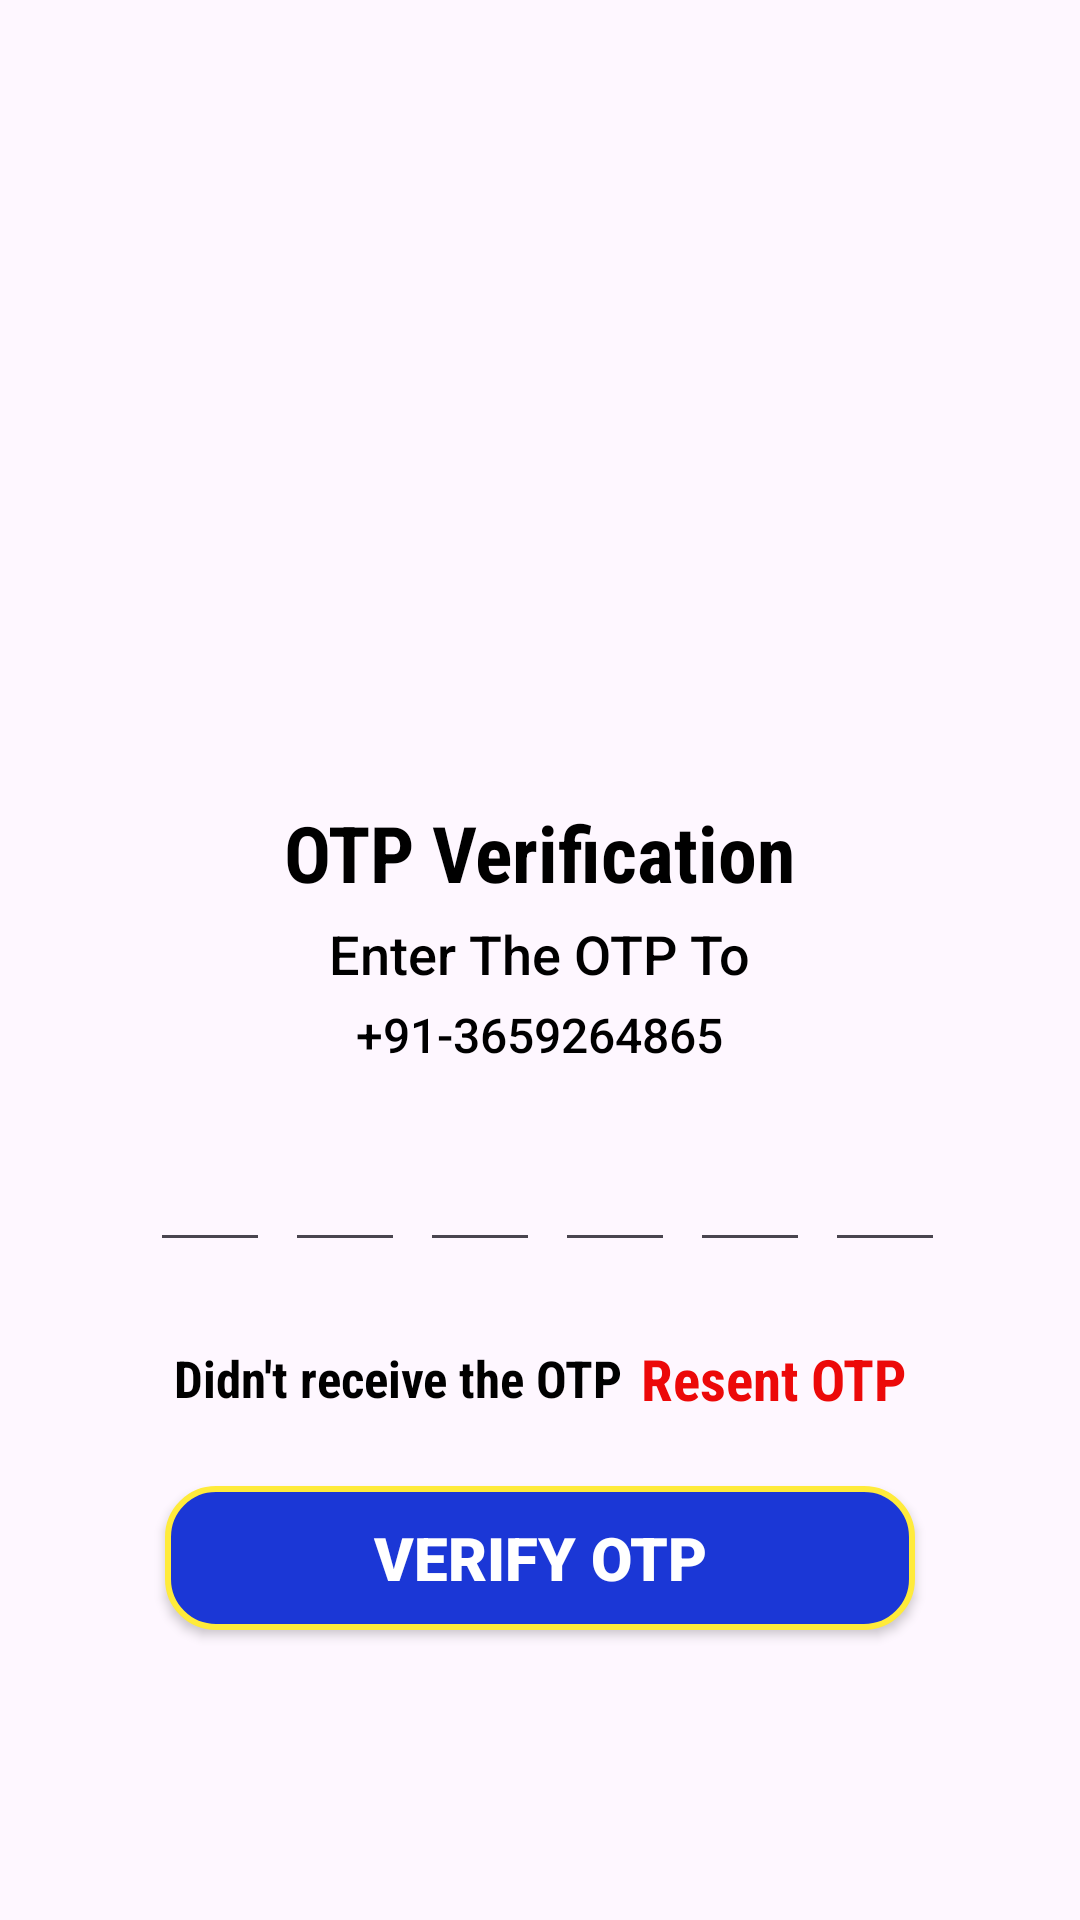

This screen was rendered from an Android layout file. Write that file and the resources it references.
<!-- AndroidManifest.xml: application theme Theme.GoogleBus -->
<!-- res/layout/activity_verify_otpactivity.xml -->
<?xml version="1.0" encoding="utf-8"?>
<LinearLayout
    xmlns:android="http://schemas.android.com/apk/res/android"
    xmlns:app="http://schemas.android.com/apk/res-auto"
    xmlns:tools="http://schemas.android.com/tools"
    android:id="@+id/main"
    android:layout_width="match_parent"
    android:layout_height="match_parent"
    android:orientation="vertical"
    android:gravity="center"
    tools:context=".VerifyOTPActivity">

    <ImageView
        android:layout_width="150dp"
        android:layout_height="150dp"
        android:src="@drawable/verifyotp"/>

    <TextView
        android:layout_width="wrap_content"
        android:layout_height="wrap_content"
        android:text="OTP Verification"
        android:textColor="@color/black"
        android:textStyle="bold"
        android:textSize="26dp"
        android:layout_marginTop="20dp"
        android:fontFamily="sans-serif-condensed"/>

    <TextView
        android:layout_width="wrap_content"
        android:layout_height="wrap_content"
        android:textColor="@color/black"
        android:text="Enter The OTP To"
        android:textStyle="normal"
        android:textSize="18dp"
        android:layout_marginTop="4dp"
        android:fontFamily="sans-serif-medium"/>


    <TextView
        android:layout_width="wrap_content"
        android:layout_height="wrap_content"
        android:text="+91-3659264865"
        android:textColor="@color/black"
        android:textStyle="normal"
        android:id="@+id/tvVerifyOTPMobileNo"
        android:textSize="16dp"
        android:layout_marginTop="4dp"
        android:fontFamily="sans-serif-medium"/>

    <LinearLayout
        android:layout_width="match_parent"
        android:layout_height="wrap_content"
        android:orientation="horizontal"
        android:gravity="center"
        android:layout_marginTop="20dp">


    <EditText
        android:id="@+id/etVerifyOTPInputCode1"
        android:layout_width="40dp"
        android:layout_height="45dp"
        android:fontFamily="sans-serif-medium"
        android:gravity="center"
        android:textColor="@color/black"
        android:imeOptions="actionNext"
        android:importantForAutofill="no"
        android:inputType="number"
        android:layout_marginLeft="5dp"
        android:maxLength="1"
        android:textSize="24dp"
        android:textStyle="normal"/>

        <EditText
            android:id="@+id/etVerifyOTPInputCode2"
            android:layout_width="40dp"
            android:layout_height="45dp"
            android:fontFamily="sans-serif-medium"
            android:gravity="center"
            android:textColor="@color/black"
            android:imeOptions="actionNext"
            android:importantForAutofill="no"
            android:inputType="number"
            android:maxLength="1"
            android:layout_marginLeft="5dp"
            android:textSize="16dp"
            android:textStyle="normal"/>


        <EditText
            android:id="@+id/etVerifyOTPInputCode3"
            android:layout_width="40dp"
            android:layout_height="45dp"
            android:fontFamily="sans-serif-medium"
            android:imeOptions="actionNext"
            android:gravity="center"
            android:textColor="@color/black"
            android:importantForAutofill="no"
            android:inputType="number"
            android:maxLength="1"
            android:textSize="16dp"
            android:layout_marginLeft="5dp"
            android:textStyle="normal"/>


        <EditText
            android:id="@+id/etVerifyOTPInputCode4"
            android:layout_width="40dp"
            android:layout_height="45dp"
            android:fontFamily="sans-serif-medium"
            android:imeOptions="actionNext"
            android:gravity="center"
            android:textColor="@color/black"
            android:importantForAutofill="no"
            android:inputType="number"
            android:maxLength="1"
            android:layout_marginLeft="5dp"
            android:textSize="16dp"
            android:textStyle="normal"/>


        <EditText
            android:id="@+id/etVerifyOTPInputCode5"
            android:layout_width="40dp"
            android:layout_height="45dp"
            android:fontFamily="sans-serif-medium"
            android:imeOptions="actionNext"
            android:gravity="center"
            android:textColor="@color/black"
            android:importantForAutofill="no"
            android:inputType="number"
            android:layout_marginLeft="5dp"
            android:maxLength="1"
            android:textSize="16dp"
            android:textStyle="normal"/>


        <EditText
            android:id="@+id/etVerifyOTPInputCode6"
            android:layout_width="40dp"
            android:layout_height="45dp"
            android:fontFamily="sans-serif-medium"
            android:imeOptions="actionNext"
            android:gravity="center"
            android:textColor="@color/black"
            android:importantForAutofill="no"
            android:layout_marginLeft="5dp"
            android:inputType="number"
            android:maxLength="1"
            android:textSize="16dp"
            android:textStyle="normal"/>

    </LinearLayout>

        <LinearLayout
            android:layout_width="wrap_content"
            android:layout_height="wrap_content"
            android:orientation="horizontal"
            android:gravity="center"
            android:layout_marginTop="20dp">

            <TextView
                android:layout_width="wrap_content"
                android:layout_height="wrap_content"
                android:text="Didn't receive the OTP"
                android:textColor="@color/black"
                android:textStyle="bold"
                android:textSize="17dp"
                android:layout_marginTop="4dp"
                android:fontFamily="sans-serif-condensed"/>


            <TextView
                android:layout_width="wrap_content"
                android:layout_height="wrap_content"
                android:id="@+id/tvVerifyOTPResentOTP"
                android:text="Resent OTP"
                android:textStyle="bold"
                android:textSize="19dp"
                android:textColor="@color/red"
                android:layout_marginTop="4dp"
                android:layout_marginLeft="6dp"
                android:fontFamily="sans-serif-condensed"/>

        </LinearLayout>

            <androidx.appcompat.widget.AppCompatButton

                android:layout_width="250dp"
                android:layout_height="wrap_content"
                android:layout_marginTop="25dp"
                android:text="Verify OTP"
                android:id="@+id/btnVerifyOTP"
                android:textColor="@color/white"
                android:textStyle="bold"
                android:textSize="20dp"
                android:fontFamily="sans-serif-black"
                android:background="@drawable/btn_bg_shape" />

        </LinearLayout>
<!-- resources referenced by this layout -->
<resources>
  <color name="black">#FF000000</color>
  <color name="red">#EC0909</color>
  <color name="white">#FFFFFFFF</color>
  <!-- drawable btn_bg_shape (drawable) -->
  <?xml version="1.0" encoding="utf-8"?>
  <shape xmlns:android="http://schemas.android.com/apk/res/android">
  
      <stroke
          android:width="2dp"
          android:color="@color/yellow"/>
  
      <corners
          android:radius="16dp"/>
  
      <solid
          android:color="#1B37D6"/>
  </shape>
  <style name="Theme.GoogleBus" parent="Base.Theme.GoogleBus" />
  <color name="yellow">#FFEB3B</color>
  <style name="Base.Theme.GoogleBus" parent="Theme.Material3.DayNight.NoActionBar">
          
          
      </style>
</resources>
